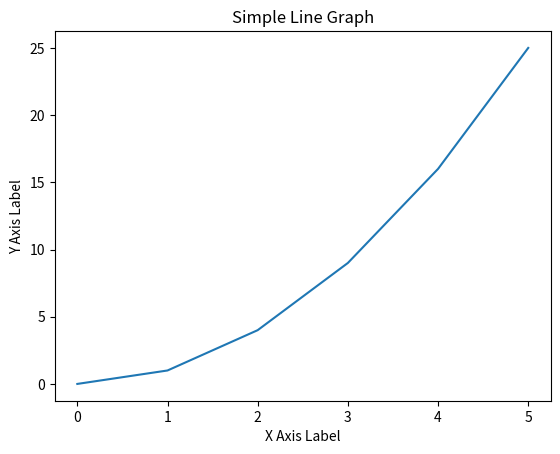

Source code (Python):
# plot_examples.py
import matplotlib.pyplot as plt

def plot_line_graph(x, y):
    plt.plot(x, y)
    plt.title('Simple Line Graph')
    plt.xlabel('X Axis Label')
    plt.ylabel('Y Axis Label')
    plt.show()

# Example data
x = [0, 1, 2, 3, 4, 5]
y = [0, 1, 4, 9, 16, 25]

plot_line_graph(x, y)
